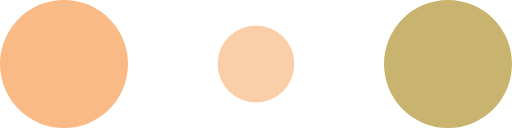
t = 0.00 s
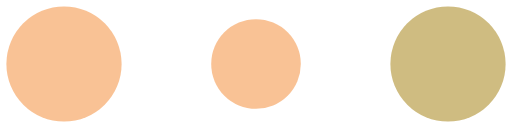
t = 0.10 s
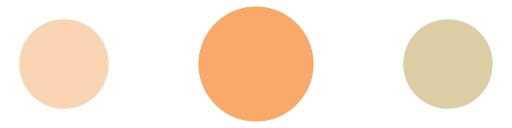
t = 0.30 s
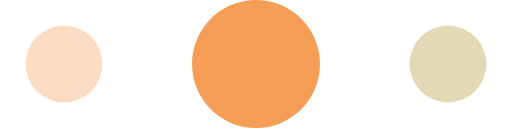
t = 0.40 s
t = 0.50 s: frame unchanged from t = 0.30 s, image omitted
t = 0.70 s: frame unchanged from t = 0.10 s, image omitted

The animated SVG that drew these frames (rendered in a browser with its animation timeline set to each time). Animation: 6 SMIL elements (animate=6); one cycle of 0.80 s, repeats indefinitely.

<svg xmlns="http://www.w3.org/2000/svg" width="30" height="30" fill="#fff" viewBox="0 0 120 30"><circle cx="15" cy="15" r="15" fill="#f9ba86"><animate attributeName="r" begin="0s" calcMode="linear" dur="0.8s" from="15" repeatCount="indefinite" to="15" values="15;9;15"/><animate attributeName="fill-opacity" begin="0s" calcMode="linear" dur="0.8s" from="1" repeatCount="indefinite" to="1" values="1;.5;1"/></circle><circle cx="60" cy="15" r="9" fill="#f69e55" fill-opacity=".3"><animate attributeName="r" begin="0s" calcMode="linear" dur="0.8s" from="9" repeatCount="indefinite" to="9" values="9;15;9"/><animate attributeName="fill-opacity" begin="0s" calcMode="linear" dur="0.8s" from=".5" repeatCount="indefinite" to=".5" values=".5;1;.5"/></circle><circle cx="105" cy="15" r="15" fill="#c8b36f"><animate attributeName="r" begin="0s" calcMode="linear" dur="0.8s" from="15" repeatCount="indefinite" to="15" values="15;9;15"/><animate attributeName="fill-opacity" begin="0s" calcMode="linear" dur="0.8s" from="1" repeatCount="indefinite" to="1" values="1;.5;1"/></circle></svg>
